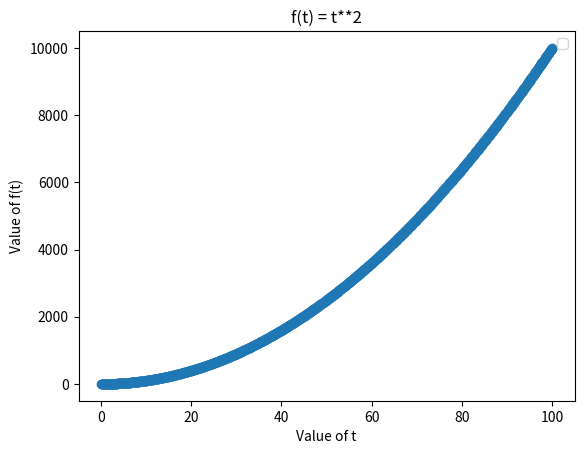

Write Python code to recreate this figure.
import numpy as np
import matplotlib.pyplot as plt

def square(t):
	temp = t**2
	return temp

t0 = 0
T = 100.0
Nt = 2**10 +1
	
t = np.linspace(t0, T, Nt)

plt.plot(t, square(t), 'o')

plt.xlabel("Value of t")
plt.ylabel("Value of f(t)")
plt.title("f(t) = t**2")
plt.legend()
plt.show